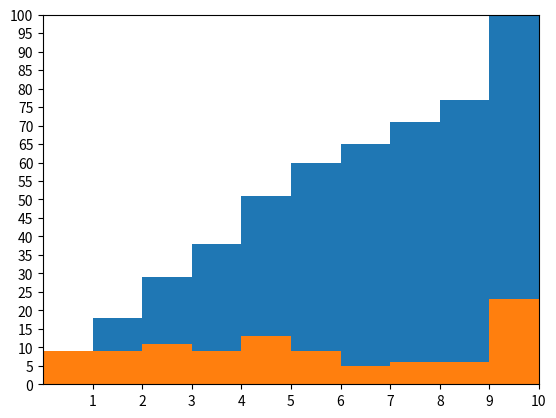

The matplotlib source for this figure:
import matplotlib.pyplot as plt
from random import randint

fig, ax = plt.subplots()

x = list(randint(0,10) for i in range(100))

ax.hist(x, bins=10, cumulative=True)
ax.hist(x, bins=10, cumulative=False)

plt.xticks(list(range(1,11)))
plt.yticks(list(range(0,101,5)))

plt.xlim(0,10)
plt.ylim(0,100)

plt.show()